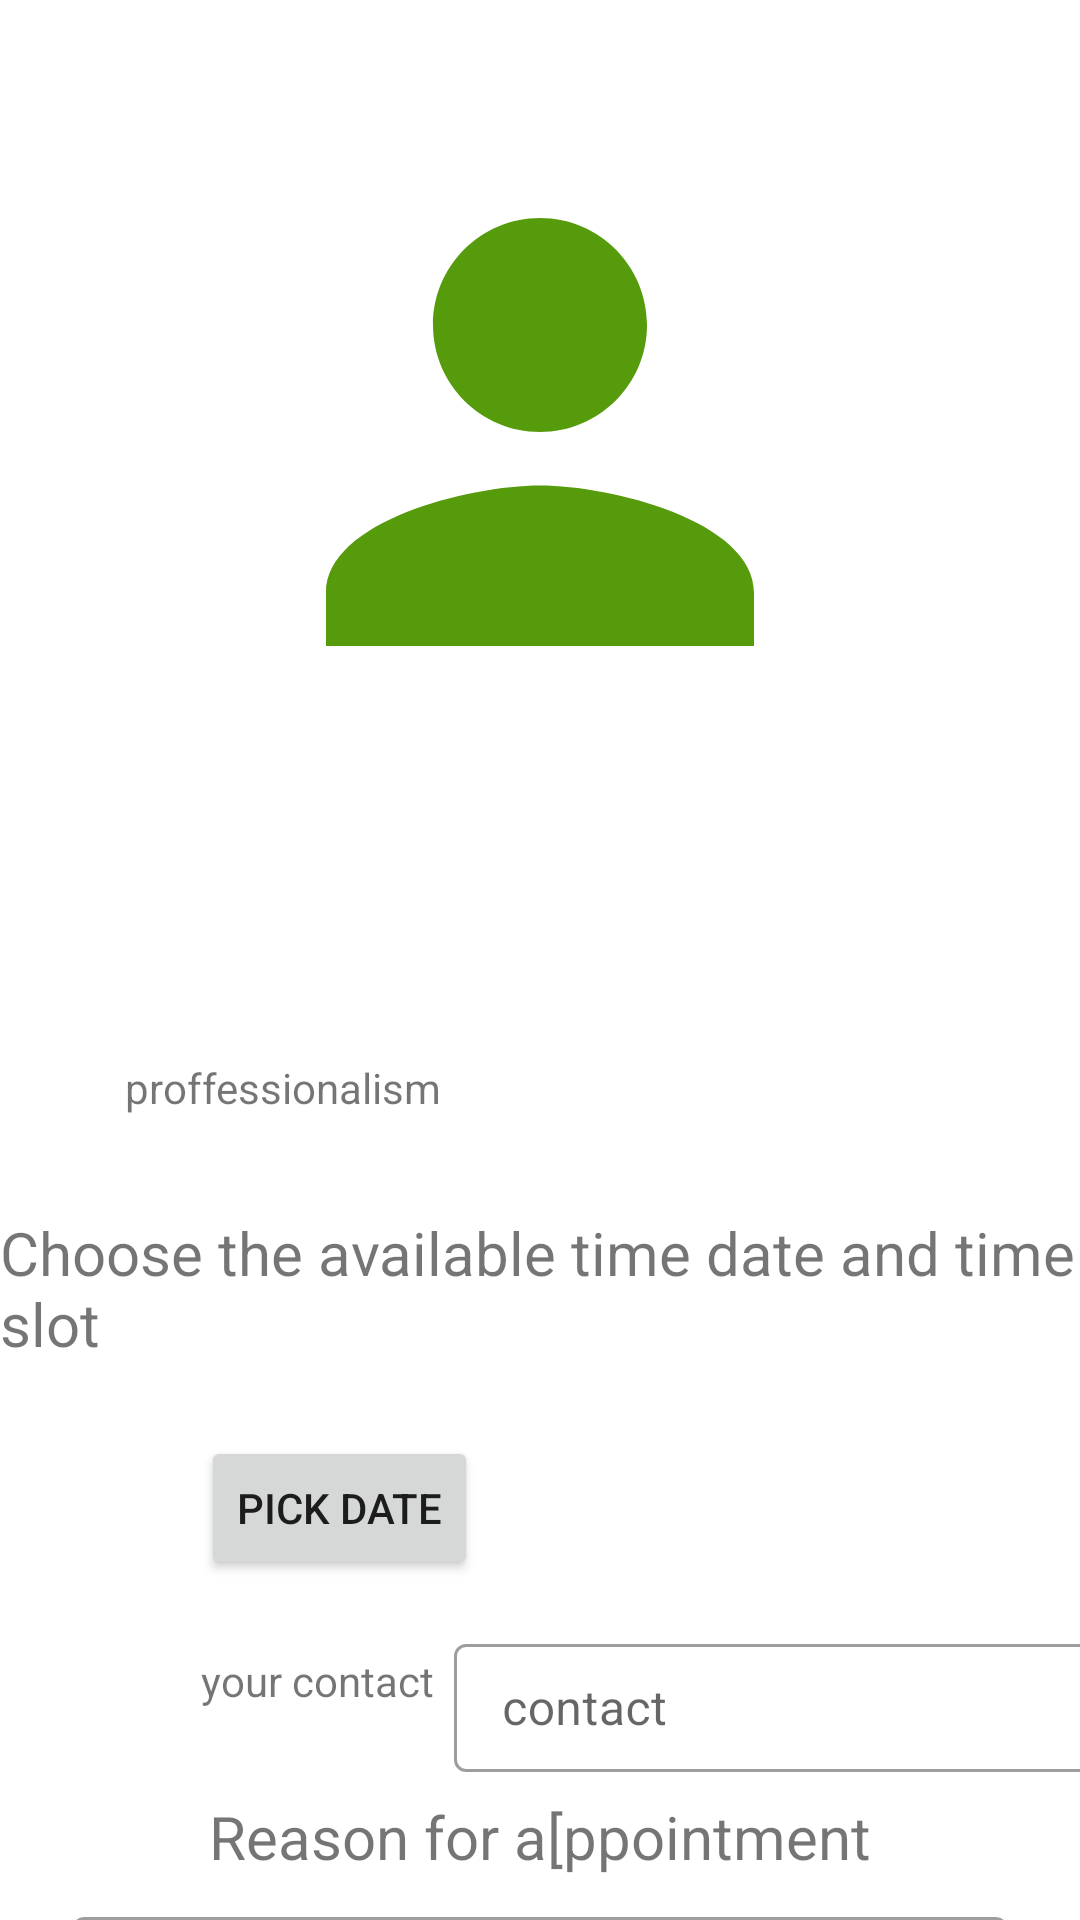

The Android layout XML behind this screen, and the referenced resources:
<!-- AndroidManifest.xml: application theme Theme.MeetVets -->
<!-- res/layout/activity_viewdoctor.xml -->
<?xml version="1.0" encoding="utf-8"?>
<androidx.constraintlayout.widget.ConstraintLayout xmlns:android="http://schemas.android.com/apk/res/android"
    xmlns:app="http://schemas.android.com/apk/res-auto"
    xmlns:tools="http://schemas.android.com/tools"
    android:layout_width="match_parent"
    android:layout_height="match_parent"
    tools:context=".viewdoctor">

    <ImageView
        android:id="@+id/imageView9"
        android:layout_width="218dp"
        android:layout_height="214dp"
        android:layout_marginStart="32dp"
        android:layout_marginTop="37dp"
        android:layout_marginEnd="32dp"
        app:layout_constraintEnd_toEndOf="parent"
        app:layout_constraintStart_toStartOf="parent"
        app:layout_constraintTop_toTopOf="parent"
        app:srcCompat="@drawable/ic_baseline_person_24" />

    <TextView
        android:id="@+id/tvname2"
        android:layout_width="wrap_content"
        android:layout_height="wrap_content"
        android:layout_marginStart="67dp"
        android:layout_marginTop="32dp"
        android:layout_marginEnd="301dp"
        android:text="name2"
        app:layout_constraintEnd_toEndOf="parent"
        app:layout_constraintStart_toStartOf="parent"
        app:layout_constraintTop_toBottomOf="@+id/imageView9" />

    <TextView
        android:id="@+id/tvlocation2"
        android:layout_width="wrap_content"
        android:layout_height="wrap_content"
        android:layout_marginStart="67dp"
        android:layout_marginTop="16dp"
        android:layout_marginEnd="294dp"
        android:text="location"
        app:layout_constraintEnd_toEndOf="parent"
        app:layout_constraintStart_toStartOf="parent"
        app:layout_constraintTop_toBottomOf="@+id/tvname2" />

    <TextView
        android:id="@+id/tvproffes2"
        android:layout_width="wrap_content"
        android:layout_height="wrap_content"
        android:layout_marginStart="67dp"
        android:layout_marginTop="16dp"
        android:layout_marginEnd="238dp"
        android:text="proffessionalism"
        app:layout_constraintEnd_toEndOf="parent"
        app:layout_constraintStart_toStartOf="parent"
        app:layout_constraintTop_toBottomOf="@+id/tvlocation2" />

    <TextView
        android:id="@+id/tvchosetime"
        android:layout_width="wrap_content"
        android:layout_height="wrap_content"
        android:layout_marginTop="32dp"
        android:textSize="20dp"
        android:text="Choose the available time date and time slot"
        app:layout_constraintEnd_toEndOf="parent"
        app:layout_constraintStart_toStartOf="parent"
        app:layout_constraintTop_toBottomOf="@+id/tvproffes2" />

    <Button
        android:id="@+id/btnpickdate"
        android:layout_width="wrap_content"
        android:layout_height="wrap_content"
        android:layout_marginStart="67dp"
        android:layout_marginTop="24dp"
        android:text="pick date"
        app:layout_constraintStart_toStartOf="parent"
        app:layout_constraintTop_toBottomOf="@+id/tvchosetime" />

    <TextView
        android:id="@+id/tvfarmercont"
        android:layout_width="wrap_content"
        android:layout_height="wrap_content"
        android:layout_marginStart="67dp"
        android:layout_marginTop="24dp"
        android:text="your contact"
        app:layout_constraintStart_toStartOf="parent"
        app:layout_constraintTop_toBottomOf="@+id/btnpickdate" />

    <com.google.android.material.textfield.TextInputLayout
        android:id="@+id/tilenteryocontact"
        android:layout_width="214dp"
        android:layout_height="48dp"
        android:layout_marginStart="32dp"
        android:layout_marginTop="16dp"
        android:layout_marginEnd="20dp"
        app:layout_constraintEnd_toEndOf="parent"
        app:layout_constraintStart_toEndOf="@+id/tvfarmercont"
        app:layout_constraintTop_toBottomOf="@+id/btnpickdate"
        style="@style/Widget.MaterialComponents.TextInputLayout.OutlinedBox"
        >

        <com.google.android.material.textfield.TextInputEditText
            android:id="@+id/tvyocaontact"
            android:layout_width="match_parent"
            android:layout_height="wrap_content"
            android:hint="contact"
            android:inputType="phone" />
    </com.google.android.material.textfield.TextInputLayout>

    <TextView
        android:id="@+id/tvreson"
        android:layout_width="wrap_content"
        android:layout_height="wrap_content"
        android:layout_marginTop="8dp"
        android:textSize="20dp"
        android:text="Reason for a[ppointment"
        app:layout_constraintEnd_toEndOf="parent"
        app:layout_constraintStart_toStartOf="parent"
        app:layout_constraintTop_toBottomOf="@+id/tilenteryocontact" />

    <com.google.android.material.textfield.TextInputLayout
        android:id="@+id/tilreason"
        style="@style/Widget.MaterialComponents.TextInputLayout.OutlinedBox"
        android:layout_width="0dp"
        android:layout_height="wrap_content"
        android:layout_marginStart="24dp"
        android:layout_marginTop="8dp"
        android:layout_marginEnd="24dp"
        app:layout_constraintEnd_toEndOf="parent"
        app:layout_constraintStart_toStartOf="parent"
        app:layout_constraintTop_toBottomOf="@+id/tvreson">

        <com.google.android.material.textfield.TextInputEditText
            android:id="@+id/etreason"
            android:layout_width="match_parent"
            android:layout_height="wrap_content"
            android:hint="enter reason"
            android:inputType="textLongMessage" />
    </com.google.android.material.textfield.TextInputLayout>

    <Button
        android:id="@+id/btncancel"
        android:layout_width="wrap_content"
        android:layout_height="wrap_content"
        android:layout_marginStart="67dp"
        android:text="cancel"
        app:layout_constraintStart_toStartOf="parent"
        app:layout_constraintTop_toBottomOf="@+id/tilreason" />

    <Button
        android:id="@+id/btnsend"
        android:layout_width="wrap_content"
        android:layout_height="wrap_content"
        android:layout_marginStart="90dp"
        android:layout_marginEnd="67dp"
        android:text="Send"
        app:layout_constraintEnd_toEndOf="parent"
        app:layout_constraintStart_toEndOf="@+id/btncancel"
        app:layout_constraintTop_toBottomOf="@+id/tilreason" />
</androidx.constraintlayout.widget.ConstraintLayout>
<!-- resources referenced by this layout -->
<resources>
  <!-- drawable ic_baseline_person_24 (drawable) -->
  <vector android:height="72dp" android:tint="#569B0B"
      android:viewportHeight="24" android:viewportWidth="24"
      android:width="72dp" xmlns:android="http://schemas.android.com/apk/res/android">
      <path android:fillColor="@android:color/white" android:pathData="M12,12c2.21,0 4,-1.79 4,-4s-1.79,-4 -4,-4 -4,1.79 -4,4 1.79,4 4,4zM12,14c-2.67,0 -8,1.34 -8,4v2h16v-2c0,-2.66 -5.33,-4 -8,-4z"/>
  </vector>
  <style name="Theme.MeetVets" parent="Theme.MaterialComponents.DayNight.DarkActionBar">
          
          <item name="colorPrimary">@color/purple_500</item>
          <item name="colorPrimaryVariant">@color/purple_700</item>
          <item name="colorOnPrimary">@color/white</item>
          
          <item name="colorSecondary">@color/teal_200</item>
          <item name="colorSecondaryVariant">@color/teal_700</item>
          <item name="colorOnSecondary">@color/black</item>
          
          <item name="android:statusBarColor" tools:targetApi="l">?attr/colorPrimaryVariant</item>
          
      </style>
  <!-- not gathered from this repository: default colours our renderer supplied (Android Studio template values) -->
  <color name="purple_500">#FF6200EE</color>
  <color name="purple_700">#FF3700B3</color>
  <color name="teal_200">#FF03DAC5</color>
  <color name="teal_700">#FF018786</color>
  <color name="black">#FF000000</color>
  <color name="white">#FFFFFFFF</color>
</resources>
